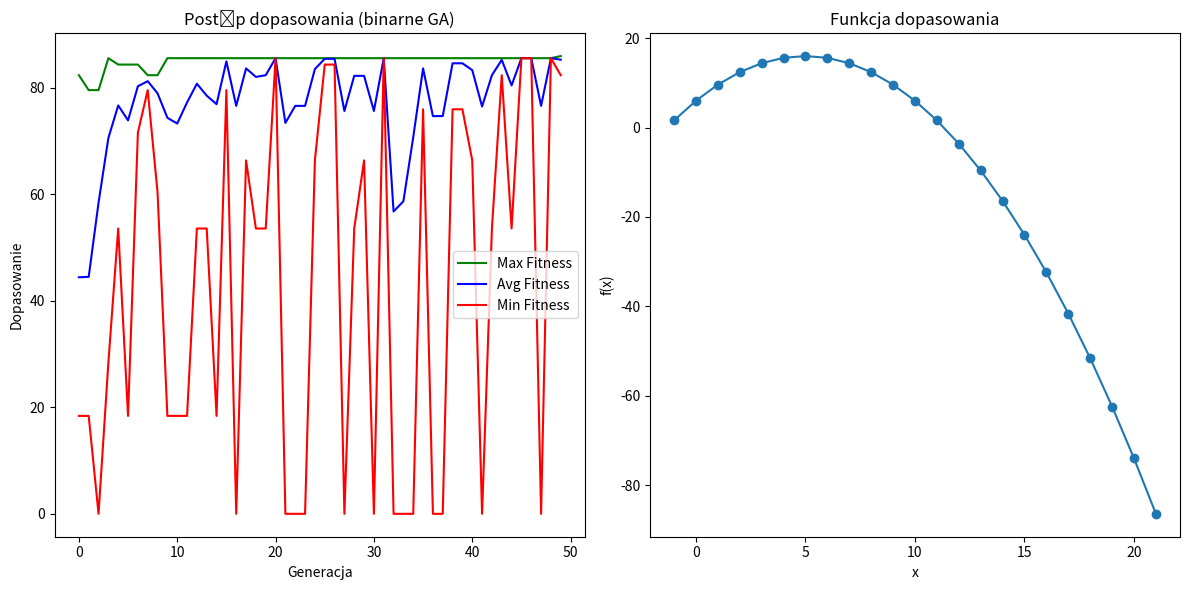

Recreate this plot in Python.
import random
import matplotlib.pyplot as plt
import math


POPULATION_SIZE = 10
NUM_GENERATIONS = 50
CROSSOVER_PROB = 0.8
MUTATION_PROB = 0.05
OFFSET = 70
DOMAIN = list(range(-1, 22))

def fitness_function(x):
    return -0.4 * x**2 + 4 * x + 6


SHIFT = -min(DOMAIN)
ENCODE_MAX = max(DOMAIN) + SHIFT
BIT_LENGTH = math.ceil(math.log2(ENCODE_MAX + 1))

def encode(x):
    shifted = x + SHIFT
    return format(shifted, f'0{BIT_LENGTH}b')

def decode(bits):
    shifted_value = int(bits, 2)
    return shifted_value - SHIFT


def initialize_population():
    return [encode(random.choice(DOMAIN)) for _ in range(POPULATION_SIZE)]


def selection(population, fitness_values):
    decoded = [decode(ind) for ind in population]
    sorted_pop = sorted(zip(population, fitness_values), key=lambda x: x[1], reverse=True)
    ranks = list(range(len(sorted_pop), 0, -1))
    total = sum(ranks)
    probs = [r / total for r in ranks]
    selected = random.choices([x[0] for x in sorted_pop], weights=probs, k=POPULATION_SIZE)
    return selected


def crossover(parent1, parent2):
    if random.random() < CROSSOVER_PROB:
        point = random.randint(1, BIT_LENGTH - 1)
        child1 = parent1[:point] + parent2[point:]
        child2 = parent2[:point] + parent1[point:]
        return child1, child2
    else:
        return parent1, parent2

def mutate(individual):
    while True:
        mutated = ""
        for bit in individual:
            if random.random() < MUTATION_PROB:
                mutated += '0' if bit == '1' else '1'
            else:
                mutated += bit

        decoded_value = decode(mutated)

        if min(DOMAIN) <= decoded_value <= max(DOMAIN):
            return encode(decoded_value)


def genetic_algorithm():
    population = initialize_population()
    best_fitness_per_gen = []
    avg_fitness_per_gen = []
    min_fitness_per_gen = []

    for generation in range(NUM_GENERATIONS):
        decoded = [decode(ind) for ind in population]
        fitness_values = [fitness_function(x) for x in decoded]

        best_fitness_per_gen.append(max(max(fitness_values)+OFFSET ,0))
        avg_fitness_per_gen.append(max(sum(fitness_values) / len(fitness_values)+OFFSET ,0))
        min_fitness_per_gen.append(max(min(fitness_values)+OFFSET, 0))

        best_idx = fitness_values.index(max(fitness_values))
        best_x = decoded[best_idx]
        best_fit = fitness_values[best_idx]
        print(f"Generacja {generation+1:02d}: najlepszy x = {best_x}, fitness = {best_fit:.4f}")

        selected = selection(population, fitness_values)
        next_population = []

        for i in range(0, POPULATION_SIZE, 2):
            p1 = selected[i]
            p2 = selected[(i + 1) % POPULATION_SIZE]
            c1, c2 = crossover(p1, p2)
            c1 = mutate(c1)
            c2 = mutate(c2)
            next_population.extend([c1, c2])

        population = next_population[:POPULATION_SIZE]

    return best_fitness_per_gen, avg_fitness_per_gen, min_fitness_per_gen


def plot_results(best, avg, min_):
    generations = list(range(NUM_GENERATIONS))
    plt.figure(figsize=(12, 6))

    plt.subplot(1, 2, 1)
    plt.plot(generations, best, label="Max Fitness", color="green")
    plt.plot(generations, avg, label="Avg Fitness", color="blue")
    plt.plot(generations, min_, label="Min Fitness", color="red")
    plt.xlabel("Generacja")
    plt.ylabel("Dopasowanie")
    plt.title("Postęp dopasowania (binarne GA)")
    plt.legend()


    plt.subplot(1, 2, 2)
    xs = DOMAIN
    ys = [fitness_function(x) for x in xs]
    plt.plot(xs, ys, marker='o')
    plt.title("Funkcja dopasowania")
    plt.xlabel("x")
    plt.ylabel("f(x)")

    plt.tight_layout()
    plt.show()
    plt.savefig("wykres.png")


if __name__ == "__main__":
    best, avg, min_ = genetic_algorithm()
    plot_results(best, avg, min_)
